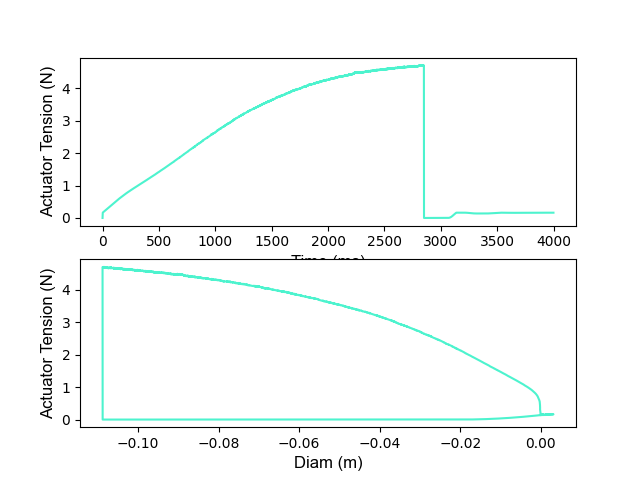

Data behind this chart, as committed beside it:
Time, Tension in Muscle, Diameter of Seg 3
0, 0.0, 0.32
1, 0.1626, 0.32
2, 0.1652, 0.32
3, 0.1678, 0.32
4, 0.1706, 0.32
5, 0.1736, 0.32
6, 0.1766, 0.32
7, 0.1797, 0.32
8, 0.1828, 0.32
9, 0.1859, 0.32
10, 0.1891, 0.32
11, 0.1921, 0.32
12, 0.1952, 0.32
13, 0.1983, 0.32
14, 0.2013, 0.32
15, 0.2042, 0.32
16, 0.2072, 0.3199
17, 0.2102, 0.3199
18, 0.2131, 0.3199
19, 0.216, 0.3199
20, 0.2189, 0.3199
21, 0.2218, 0.3199
22, 0.2247, 0.3199
23, 0.2276, 0.3199
24, 0.2305, 0.3199
25, 0.2334, 0.3199
26, 0.2363, 0.3199
27, 0.2392, 0.3199
28, 0.2421, 0.3199
29, 0.245, 0.3199
30, 0.2479, 0.3199
31, 0.2508, 0.3199
32, 0.2537, 0.3199
33, 0.2567, 0.3199
34, 0.2596, 0.3199
35, 0.2625, 0.3199
36, 0.2655, 0.3199
37, 0.2684, 0.3199
38, 0.2714, 0.3199
39, 0.2743, 0.3199
40, 0.2773, 0.3199
41, 0.2803, 0.3199
42, 0.2837, 0.3199
43, 0.2865, 0.3198
44, 0.2897, 0.3198
45, 0.2927, 0.3198
46, 0.2961, 0.3198
47, 0.2988, 0.3198
48, 0.3023, 0.3198
49, 0.3052, 0.3198
50, 0.3087, 0.3198
51, 0.3115, 0.3198
52, 0.3153, 0.3198
53, 0.3179, 0.3198
54, 0.3213, 0.3198
55, 0.3245, 0.3198
56, 0.3277, 0.3198
57, 0.331, 0.3198
58, 0.3342, 0.3198
59, 0.3371, 0.3198
... 3,940 more rows
